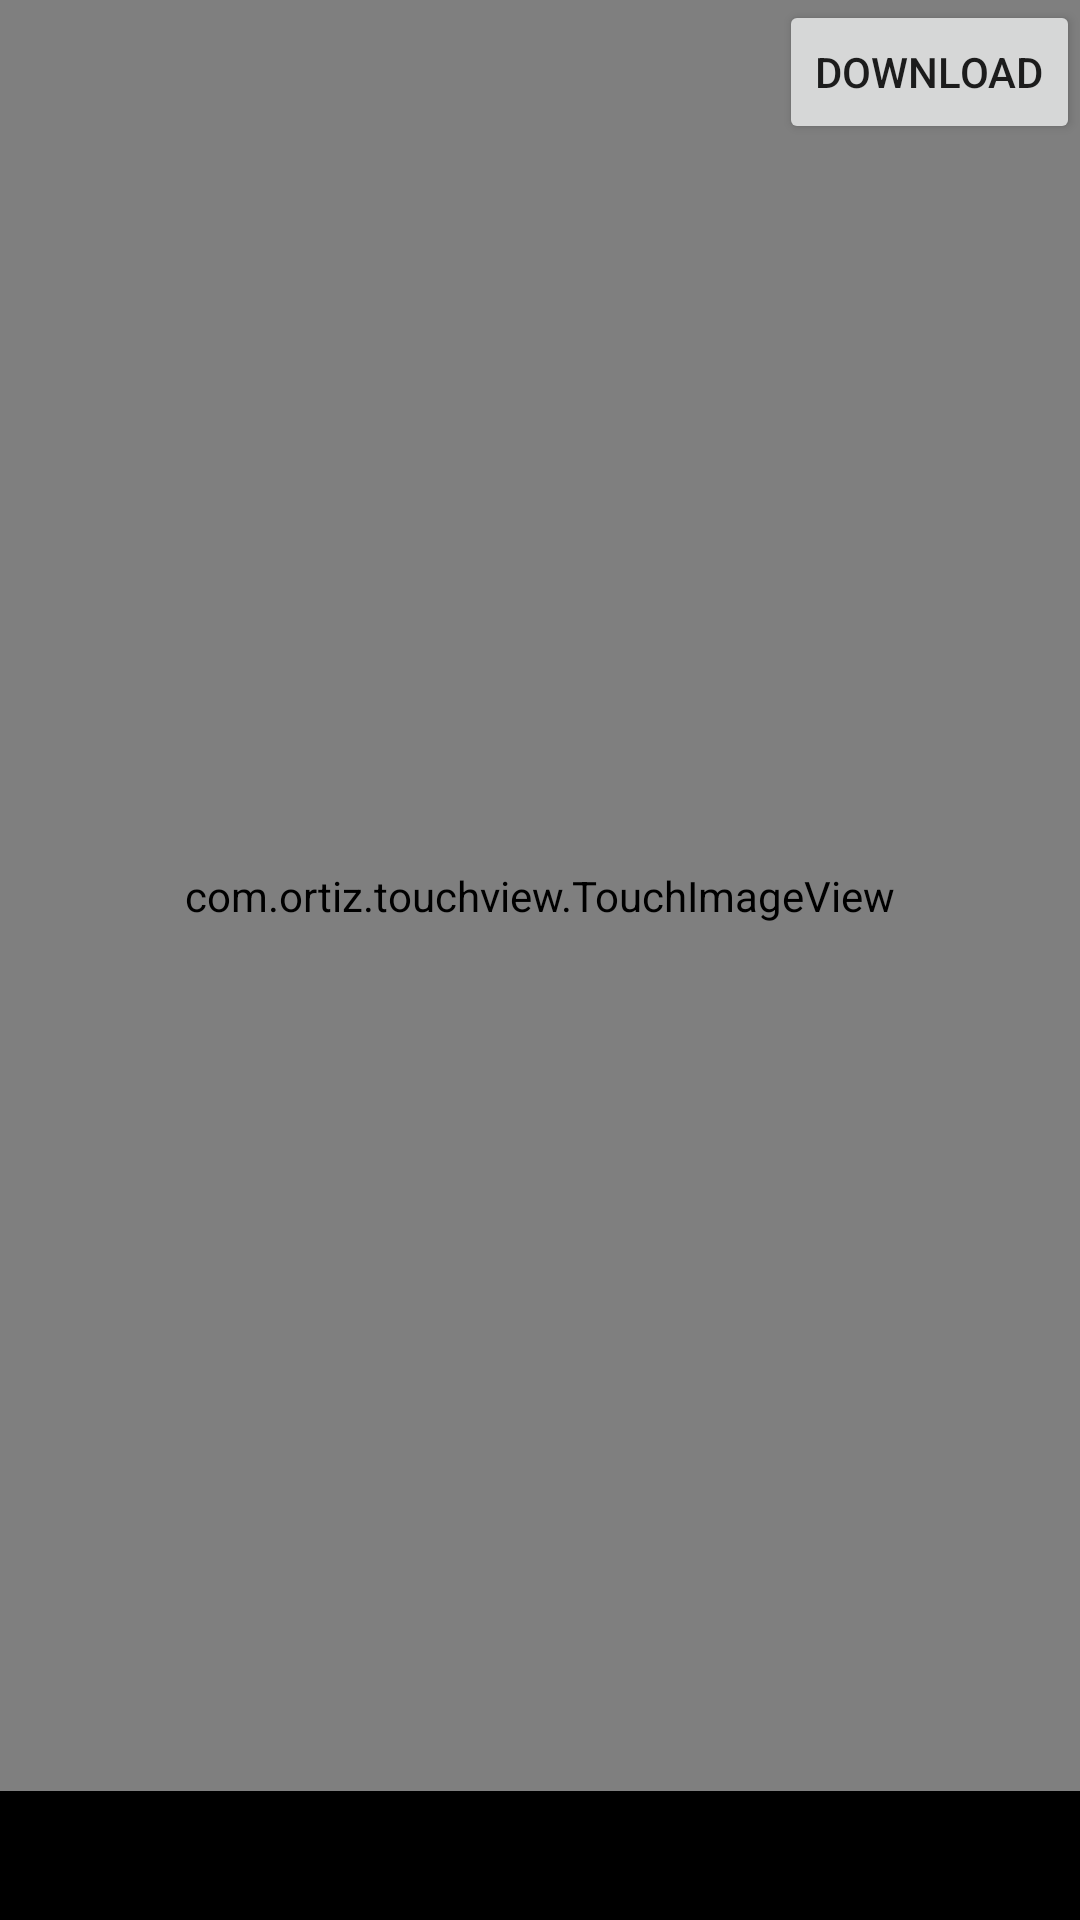

Write the Android layout XML for this screen, with the resource values it uses.
<!-- AndroidManifest.xml: application theme AppTheme -->
<!-- res/layout/fragment_image_detail.xml -->
<?xml version="1.0" encoding="utf-8"?>
<androidx.constraintlayout.widget.ConstraintLayout xmlns:android="http://schemas.android.com/apk/res/android"
    xmlns:app="http://schemas.android.com/apk/res-auto"
    xmlns:tools="http://schemas.android.com/tools"
    android:layout_width="match_parent"
    android:layout_height="match_parent"
    android:background="@android:color/black">


    <com.ortiz.touchview.TouchImageView
        android:id="@+id/iv_image"
        android:layout_width="match_parent"
        android:layout_height="0dp"
        android:adjustViewBounds="true"
        app:layout_constraintBottom_toTopOf="@id/tv_image_detail"
        app:layout_constraintEnd_toEndOf="parent"
        app:layout_constraintStart_toStartOf="parent"
        app:layout_constraintTop_toTopOf="parent" />

    <androidx.appcompat.widget.AppCompatButton
        android:id="@+id/btn_download"
        android:layout_width="wrap_content"
        android:layout_height="wrap_content"
        android:text="Download"
        app:layout_constraintEnd_toEndOf="parent"
        app:layout_constraintTop_toTopOf="parent" />

    <androidx.appcompat.widget.AppCompatTextView
        android:id="@+id/tv_image_detail"
        android:layout_width="wrap_content"
        android:layout_height="wrap_content"
        android:layout_marginBottom="@dimen/dp_8"
        android:padding="@dimen/dp_8"
        android:textColor="@android:color/white"
        app:layout_constraintBottom_toBottomOf="parent"
        app:layout_constraintStart_toStartOf="parent"
        tools:text="Image detail" />


</androidx.constraintlayout.widget.ConstraintLayout>
<!-- resources referenced by this layout -->
<resources>
  <dimen name="dp_8">8dp</dimen>
  <style name="AppTheme" parent="Theme.MaterialComponents.Light.NoActionBar">
          
          <item name="colorPrimary">@color/colorPrimary</item>
          <item name="colorPrimaryDark">@color/colorPrimaryDark</item>
          <item name="colorAccent">@color/colorAccent</item>
      </style>
  <color name="colorPrimary">#6200EE</color>
  <color name="colorPrimaryDark">#3700B3</color>
  <color name="colorAccent">@color/blue_a400</color>
  <color name="blue_a400">#2979FF</color>
</resources>
